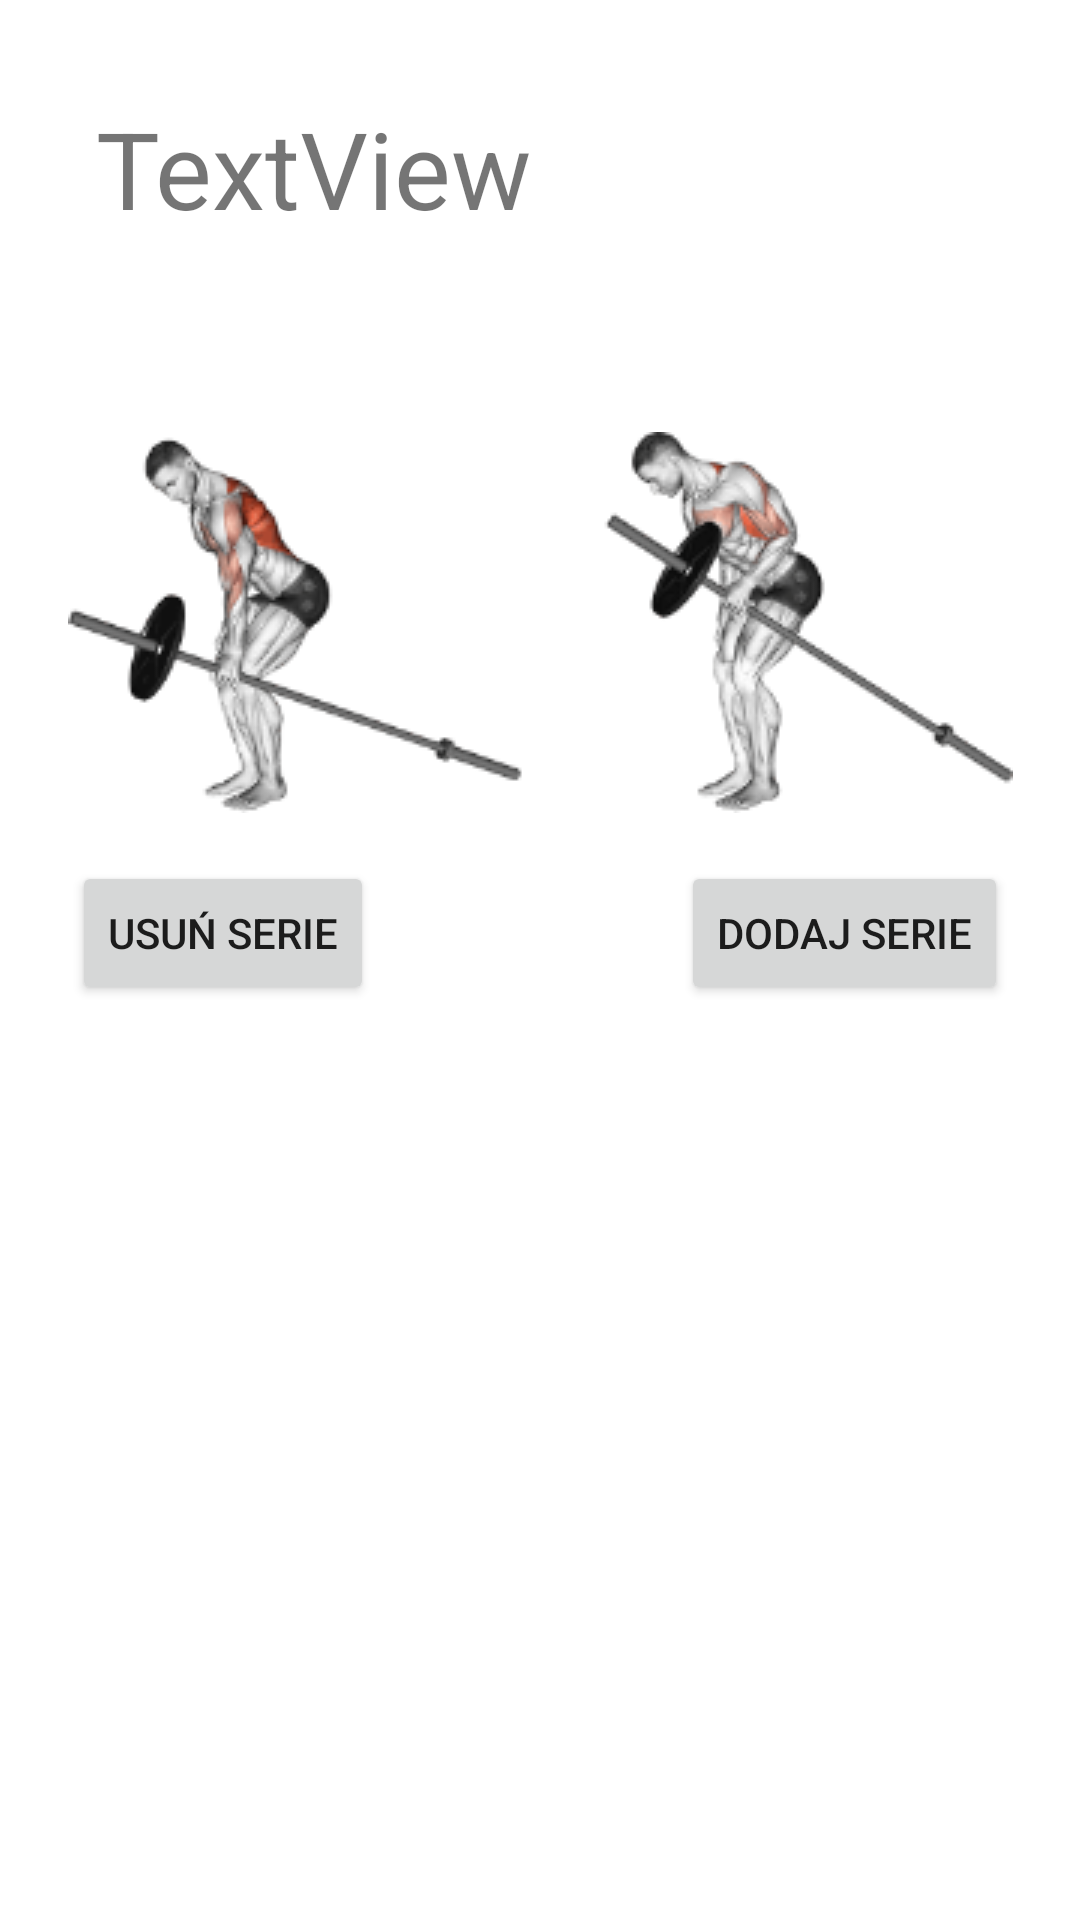

Reconstruct the res/layout file that produces this screen, plus the resources it refers to.
<!-- AndroidManifest.xml: application theme Theme.GymHiro -->
<!-- res/layout/training_exercises_view_pager2.xml -->
<?xml version="1.0" encoding="utf-8"?>
<androidx.constraintlayout.widget.ConstraintLayout xmlns:android="http://schemas.android.com/apk/res/android"
    xmlns:app="http://schemas.android.com/apk/res-auto"
    xmlns:tools="http://schemas.android.com/tools"
    android:layout_width="match_parent"
    android:layout_height="match_parent">

    <TextView
        android:id="@+id/viewPager2ExerciseName"
        android:layout_width="250dp"
        android:layout_height="48dp"
        android:layout_marginStart="32dp"
        android:layout_marginTop="32dp"
        android:layout_marginEnd="32dp"
        android:autoSizeTextType="uniform"
        android:text="TextView"
        android:textAlignment="viewStart"
        android:textSize="24sp"
        app:autoSizeTextType="uniform"
        app:layout_constraintEnd_toStartOf="@+id/viewPager2ExerciseOptions"
        app:layout_constraintHorizontal_bias="0.0"
        app:layout_constraintStart_toStartOf="parent"
        app:layout_constraintTop_toTopOf="parent" />

    <ImageView
        android:id="@+id/viewPager2ExerciseImage"
        android:layout_width="wrap_content"
        android:layout_height="wrap_content"
        android:layout_marginTop="64dp"
        app:layout_constraintEnd_toEndOf="parent"
        app:layout_constraintStart_toStartOf="parent"
        app:layout_constraintTop_toBottomOf="@+id/viewPager2ExerciseName"
        app:srcCompat="@drawable/excercise_back_23" />

    <androidx.recyclerview.widget.RecyclerView
        android:id="@+id/viewPager2SeriesRV"
        android:layout_width="match_parent"
        android:layout_height="0dp"
        android:layout_marginStart="24dp"
        android:layout_marginTop="16dp"
        android:layout_marginEnd="24dp"
        android:layout_marginBottom="16dp"
        app:layout_constraintBottom_toBottomOf="parent"
        app:layout_constraintEnd_toEndOf="parent"
        app:layout_constraintHorizontal_bias="0.0"
        app:layout_constraintStart_toStartOf="parent"
        app:layout_constraintTop_toBottomOf="@+id/removeSet"
        app:layout_constraintVertical_bias="0.0" />

    <ImageView
        android:id="@+id/viewPager2ExerciseOptions"
        android:layout_width="32dp"
        android:layout_height="32dp"
        android:layout_marginEnd="32dp"
        app:layout_constraintBottom_toBottomOf="@+id/viewPager2ExerciseName"
        app:layout_constraintEnd_toEndOf="parent"
        app:layout_constraintTop_toTopOf="@+id/viewPager2ExerciseName"
        app:srcCompat="@drawable/vertical_more" />

    <Button
        android:id="@+id/removeSet"
        android:layout_width="wrap_content"
        android:layout_height="wrap_content"
        android:layout_marginStart="24dp"
        android:layout_marginTop="16dp"
        android:text="Usuń serie"
        app:layout_constraintStart_toStartOf="parent"
        app:layout_constraintTop_toBottomOf="@+id/viewPager2ExerciseImage" />

    <Button
        android:id="@+id/addSet"
        android:layout_width="wrap_content"
        android:layout_height="wrap_content"
        android:layout_marginTop="16dp"
        android:layout_marginEnd="24dp"
        android:text="Dodaj serie"
        app:layout_constraintEnd_toEndOf="parent"
        app:layout_constraintTop_toBottomOf="@+id/viewPager2ExerciseImage" />
</androidx.constraintlayout.widget.ConstraintLayout>
<!-- resources referenced by this layout -->
<resources>
  <!-- drawable excercise_back_23: png bitmap (drawable, 9612 bytes) -->
  <style name="Theme.GymHiro" parent="Theme.MaterialComponents.DayNight.NoActionBar">
          
          <item name="colorPrimary">@color/lime</item>
          <item name="colorPrimaryVariant">@color/purple_700</item>
          <item name="colorOnPrimary">@color/white</item>
          
          <item name="colorSecondary">@color/teal_200</item>
          <item name="colorSecondaryVariant">@color/teal_700</item>
          <item name="colorOnSecondary">@color/black</item>
          
          <item name="android:windowTranslucentStatus">true</item>
  
          <item name="android:windowActionBarOverlay">true</item>
          <item name="windowActionBar">false</item>
          <item name="android:windowFullscreen">true</item>
          
          <item name="android:windowLightStatusBar">true</item>
          
      </style>
  <color name="lime">#7cc305</color>
  <color name="purple_700">#FF3700B3</color>
  <color name="white">#FFFFFFFF</color>
  <color name="teal_200">#FF03DAC5</color>
  <color name="teal_700">#FF018786</color>
  <color name="black">#FF000000</color>
</resources>
